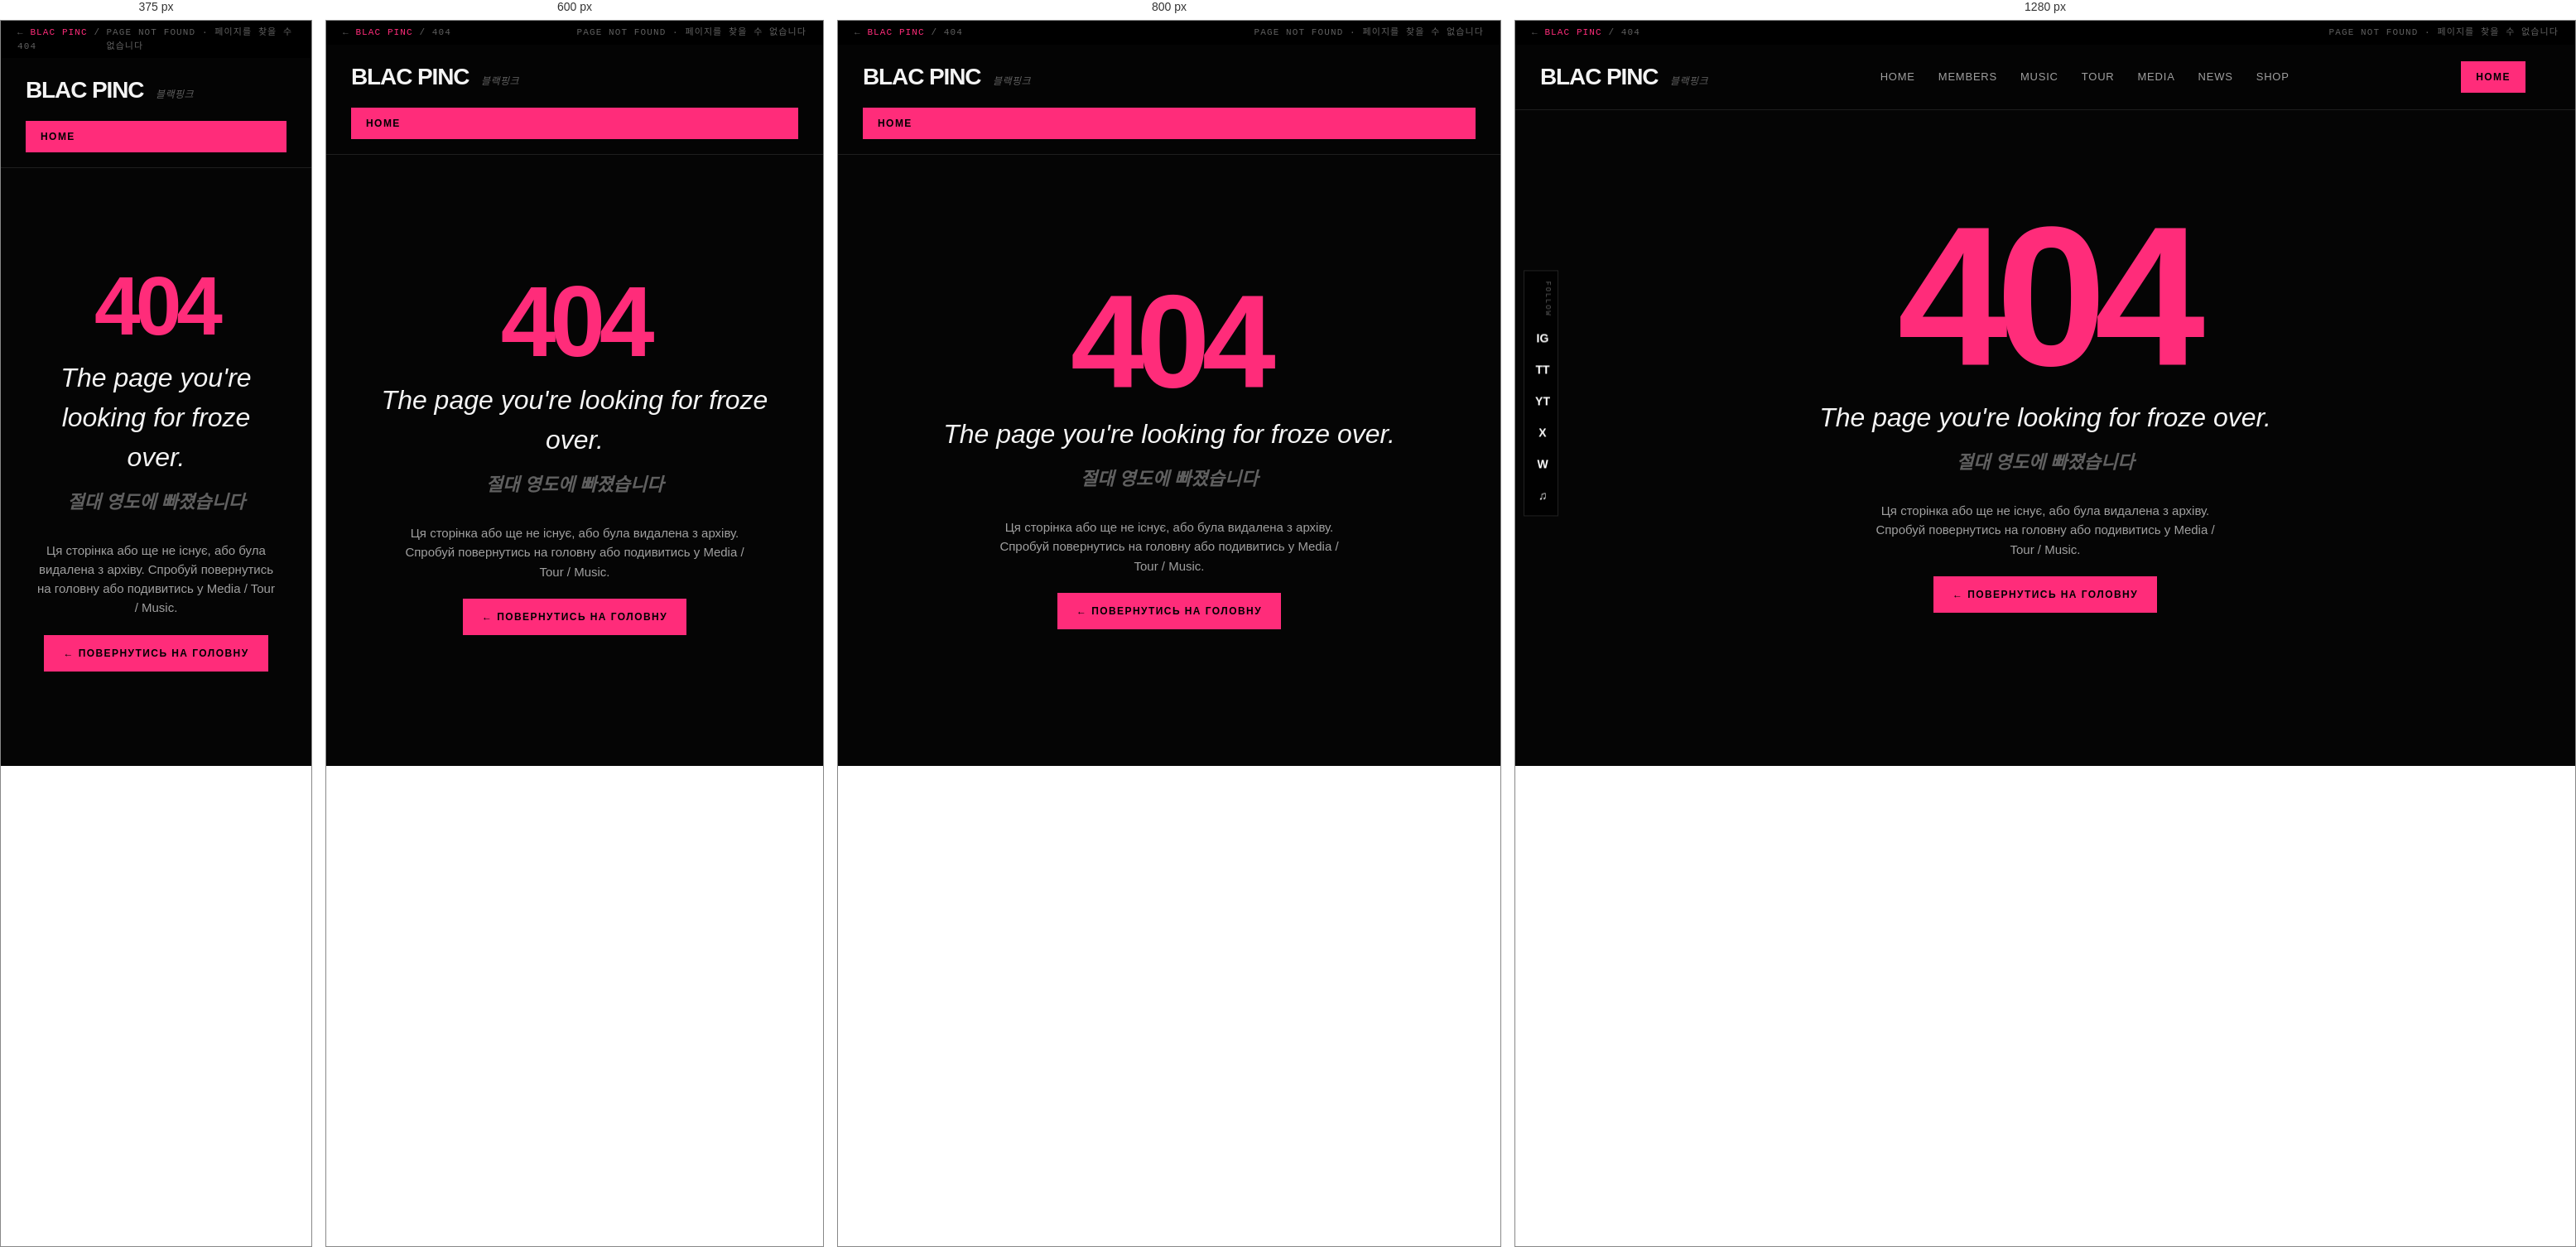
Rendered at 375 px, 600 px, 800 px and 1280 px, left to right.

<!-- file: 404.html -->
<!DOCTYPE html><html lang="uk"><head>
<meta charset="utf-8">
<title>BLAC PINC · 404 · Not Found</title>
<link rel="icon" type="image/svg+xml" href="assets/favicon.svg">
<meta name="theme-color" content="#050505">
<meta name="viewport" content="width=device-width,initial-scale=1">
<link rel="stylesheet" href="blacpinc.css">
</head>
<body>

<aside class="social-bar">
  <span class="lbl">FOLLOW</span>
  <a href="#" title="Instagram">IG</a>
  <a href="#" title="TikTok">TT</a>
  <a href="#" title="YouTube">YT</a>
  <a href="#" title="X">X</a>
  <a href="#" title="Weverse">W</a>
  <a href="#" title="Spotify">♫</a>
</aside>

<div class="backbar">
  <span>← <a href="blacpinc.html">BLAC PINC</a> / 404</span>
  <span>PAGE NOT FOUND · 페이지를 찾을 수 없습니다</span>
</div>

<nav class="main">
  <div class="logo">BLAC PINC <small>블랙핑크</small></div>
  <ul>
    <li><a href="blacpinc.html">Home</a></li>
    <li><a href="blacpinc-members.html">Members</a></li>
    <li><a href="blacpinc-release.html">Music</a></li>
    <li><a href="blacpinc-tour.html">Tour</a></li>
    <li><a href="blacpinc-gallery.html">Media</a></li>
    <li><a href="blacpinc-news.html">News</a></li>
    <li><a href="blacpinc-shop.html">Shop</a></li>
  </ul>
  <a class="buy" href="blacpinc.html">HOME</a>
</nav>

<section class="e404">
  <div>
    <h1>404</h1>
    <h2>The page you're looking for <em>froze over.</em></h2>
    <div class="kor">절대 영도에 빠졌습니다</div>
    <p>Ця сторінка або ще не існує, або була видалена з архіву. Спробуй повернутись на головну або подивитись у Media / Tour / Music.</p>
    <a class="btn primary" href="blacpinc.html">← Повернутись на головну</a>
  </div>
</section>

<script src="blacpinc.js"></script>
</body></html>


/* @media block from blacpinc.css */
@media(max-width:1100px){.social-bar{display:none}}

/* @media block from blacpinc.css */
@media(max-width:900px){
  .sos-bg::after{background:linear-gradient(180deg,transparent 40%,#000c 75%,#000 100%)}
  .sos-in{align-items:flex-start;text-align:left}
  .sos-dday{margin-left:0}
  .sos-tags{justify-content:flex-start}
}

/* @media block from blacpinc.css */
@media(max-width:900px){.gal-grid{grid-template-columns:repeat(2,1fr)}}

/* @media block from blacpinc.css */
@media(max-width:500px){.gal-grid{grid-template-columns:1fr}}

/* @media block from blacpinc.css */
@media(max-width:900px){
  .ls-hero-in,.ls-feat-in{grid-template-columns:1fr!important}
  .specs-grid,.ver-grid{grid-template-columns:repeat(2,1fr)}
}

/* @media block from blacpinc.css */
@media(max-width:700px){.evt{grid-template-columns:70px 1fr;gap:14px;padding:16px}.evt-d b{font-size:22px}}

/* @media block from blacpinc.css */
@media(max-width:900px){
  .pa-body{grid-template-columns:1fr}
  .pa-head{grid-template-columns:1fr;gap:10px}
  .pa-head h2{font-size:52px}
}

/* @media block from blacpinc.css */
@media(max-width:700px){
  .album-full-tracks .pa-tr{padding-left:18px;padding-right:18px}
  body.album-page .album-full-tracks .pa-tr{padding-left:22px;padding-right:22px}
}

/* @media block from blacpinc.css */
@media(max-width:700px){.tc-strip{grid-template-columns:repeat(2,1fr)}}

/* @media block from blacpinc.css */
@media(max-width:1100px){.card-grid{grid-template-columns:repeat(3,1fr)}}

/* @media block from blacpinc.css */
@media(max-width:700px){.card-grid{grid-template-columns:repeat(2,1fr)}}

/* @media block from blacpinc.css */
@media(max-width:450px){.card-grid{grid-template-columns:1fr;gap:40px}}

/* @media block from blacpinc.css */
@media(max-width:700px){
  .lyric-block summary{grid-template-columns:30px 1fr;gap:12px;padding:16px}
  .lyric-block summary small{grid-column:2;margin-left:0;margin-top:4px;display:block}
  .lyric-block pre{padding:10px 20px 24px;margin:0}
}

/* @media block from blacpinc.css */
@media(max-width:900px){
  .album-hero-in,.album-lay,.album-concept-in{grid-template-columns:1fr!important}
  .album-hero{min-height:0}
}

/* @media block from blacpinc.css */
@media(max-width:900px){
  .solo-in,.solo.flip .solo-in{grid-template-columns:1fr!important}
  .solo.flip .solo-cover{order:0}
}

/* @media block from blacpinc.css */
@media(max-width:900px){
  .story-cols,.story-cols.single{grid-template-columns:1fr!important}
}

/* @media block from blacpinc.css */
@media(max-width:900px){
  .lore-cols,.dossier,.xref{grid-template-columns:1fr!important}
  .lore-stamp{position:static;transform:none;margin-bottom:30px;display:inline-block}
  .lore-seal{grid-template-columns:1fr!important}
}

/* @media block from blacpinc.css */
@media(max-width:1000px){
  nav.main ul{display:none}
  footer .fin{grid-template-columns:1fr!important}
  .mgrid{grid-template-columns:1fr 1fr}
  .release,.concept-in,.mh,.th,.vgrid,.news-grid{grid-template-columns:1fr!important}
  .date-row{grid-template-columns:80px 1fr auto;gap:10px}
  .date-row .v,.date-row .t{display:none}
  .hero .meta{grid-template-columns:1fr}
}

/* @media block from blacpinc.css */
@media(max-width:900px){
  .m-in,.m.flip .m-in,.phero .sub,.former-in,.jumpbar{grid-template-columns:1fr!important}
  .m.flip .m-photo{order:0}
  .jumpbar a{border-right:none;border-bottom:1px solid var(--line)}
  .disco-grid,.shop-grid,.tier-grid,.perks{grid-template-columns:1fr!important}
  .tier{border-right:none;border-bottom:1px solid var(--line)}
}

/* @media block from blacpinc.css */
@media(max-width:1200px){
  .shop-grid{grid-template-columns:repeat(3,1fr)}
  .disco-grid{grid-template-columns:repeat(2,1fr)}
}

/* @media block from blacpinc.css */
@media(max-width:900px){.about-facts{grid-template-columns:1fr 1fr}.about-facts div{border-right:none;border-bottom:1px solid var(--line)}}

/* @media block from blacpinc.css */
@media(max-width:900px){.store-footer .sf-in{grid-template-columns:1fr}}

/* @media block from blacpinc.css */
@media(max-width:1100px){
  nav.main,.store-nav{grid-template-columns:1fr;gap:16px}
  .lang-switcher{justify-self:start}
}

/* @media block from blacpinc.css */
@media(max-width:1000px){.al-hero{grid-template-columns:1fr;min-height:0}.al-hero-txt{padding:50px 30px}.al-hero-art{aspect-ratio:1/1}}

/* @media block from blacpinc.css */
@media(max-width:900px){.al-grid{grid-template-columns:1fr}}

/* @media block from blacpinc.css */
@media(max-width:900px){.al-credits{grid-template-columns:1fr}}

/* @media block from blacpinc.css */
@media(max-width:700px){.al-foot{flex-direction:column;gap:10px;text-align:center}}

/* @media block from blacpinc.css */
@media(max-width:900px){.sc-strip{grid-template-columns:repeat(2,1fr)}}

/* @media block from blacpinc.css */
@media(max-width:700px){.sc-hd{grid-template-columns:44px 1fr;gap:14px}.sc-dur{grid-column:2;margin-top:4px}}

/* @media block from blacpinc.css */
@media(max-width:700px){
  .al-verse{grid-template-columns:1fr;gap:8px}
  .al-verse-tag{padding-top:0}
  .al-song-hd{grid-template-columns:1fr;gap:6px}
  .al-song-hd .dur{grid-column:1}
}